Photos from the image-classification dataset "pastry-ml" in the GitHub repository mhamedouadghiri/pastry-ml. Its 16 classes are: mille-feuille train, mille-feuille validation, aletria, chebakia, kaab ghzal, kuih lapis, kuih lapis train, kuih lapis validation, mille-feuille, paris-brest train, paris-brest validation, paris-brest, pasteis de nata, seri muka, seri muka train, seri muka validation.

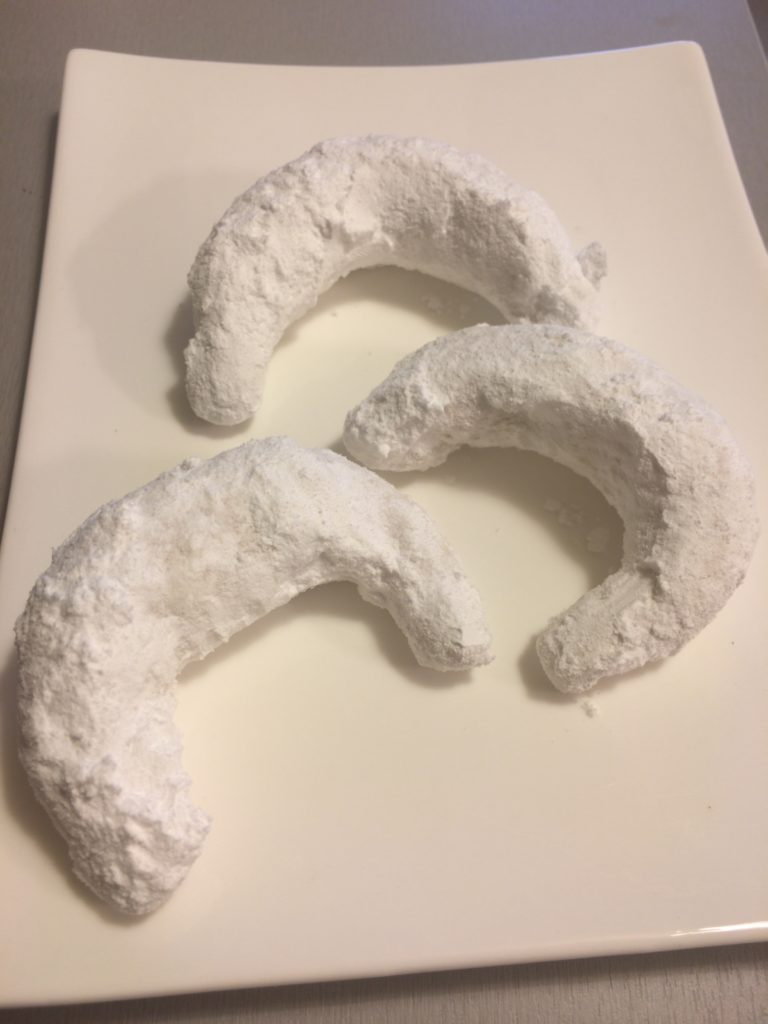
Label: kaab ghzal

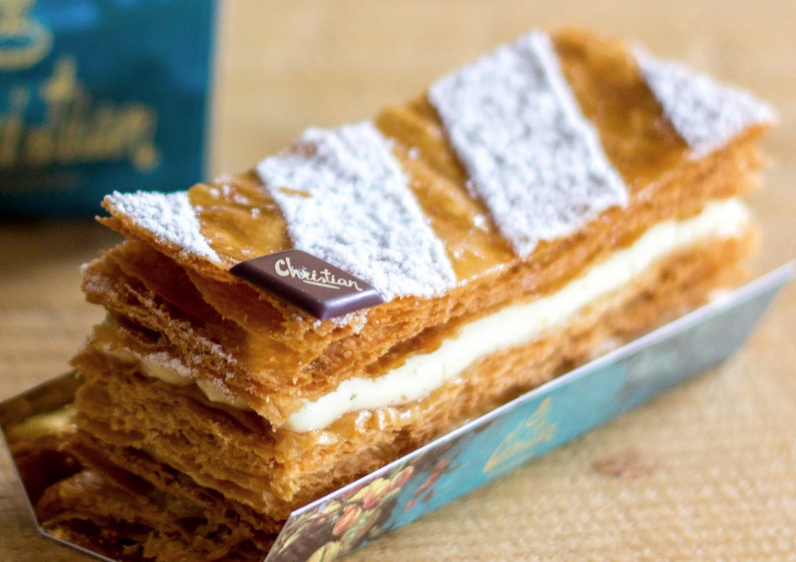
Label: mille-feuille train

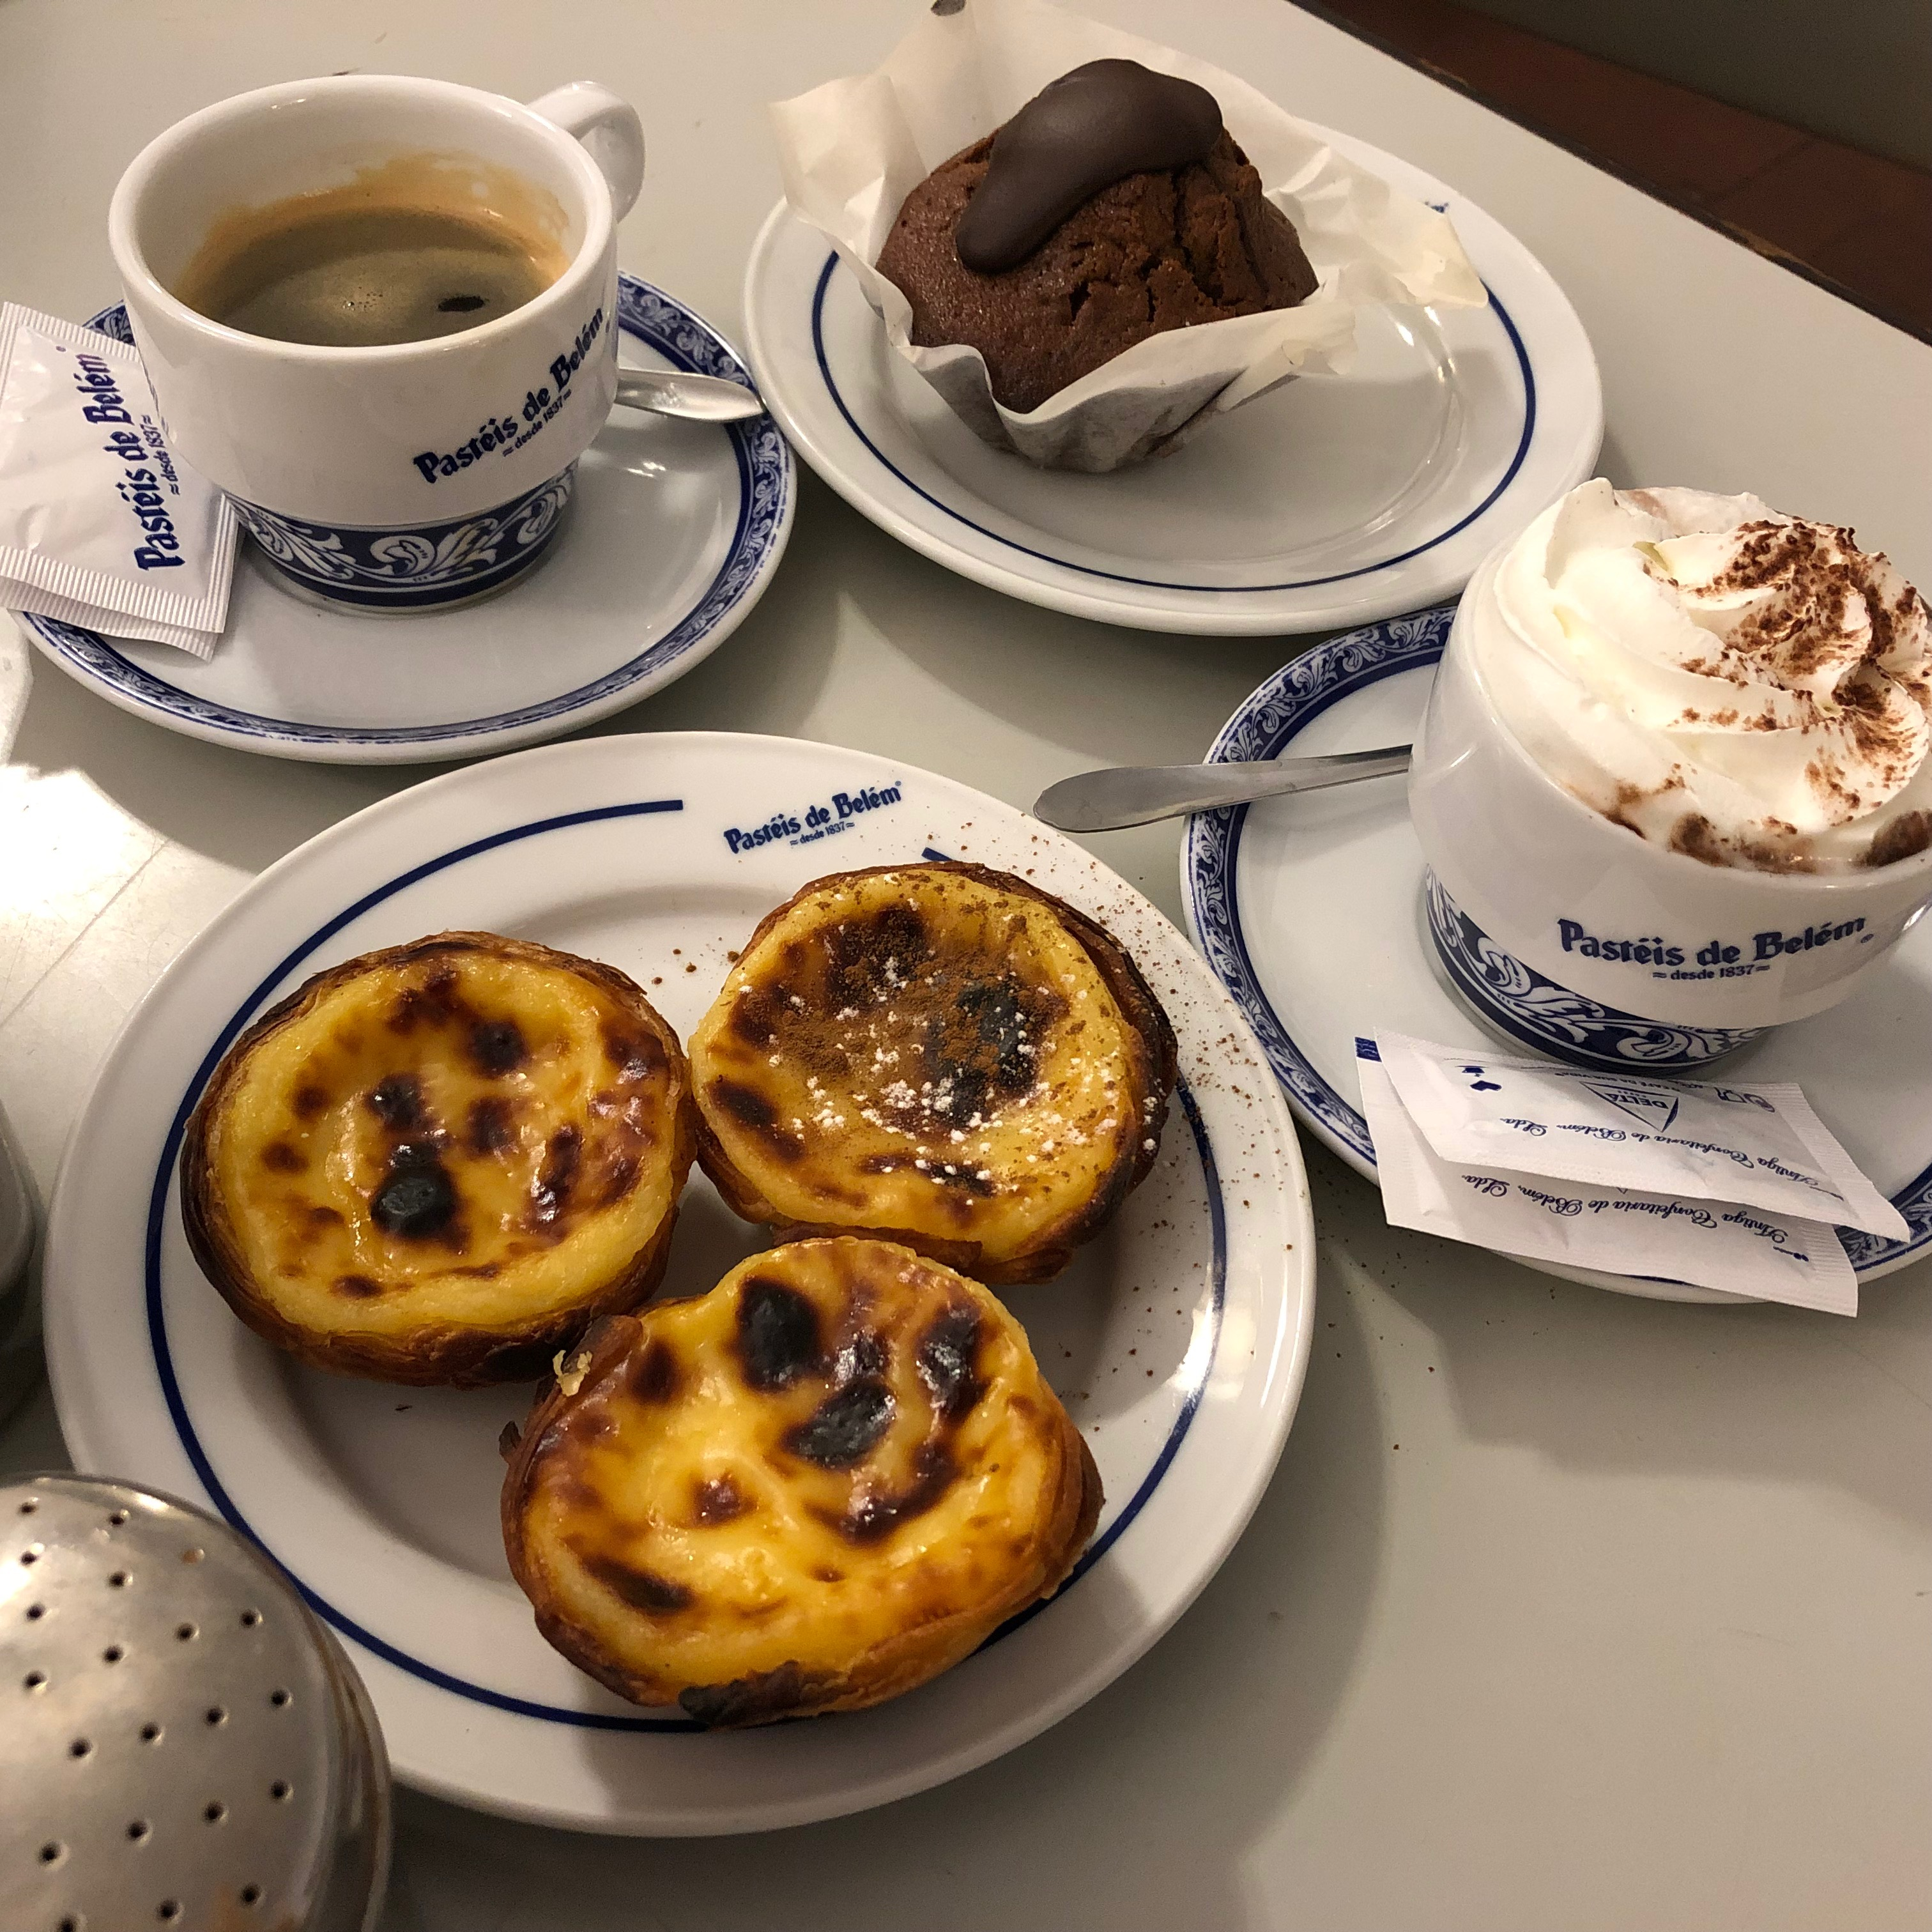
Label: pasteis de nata

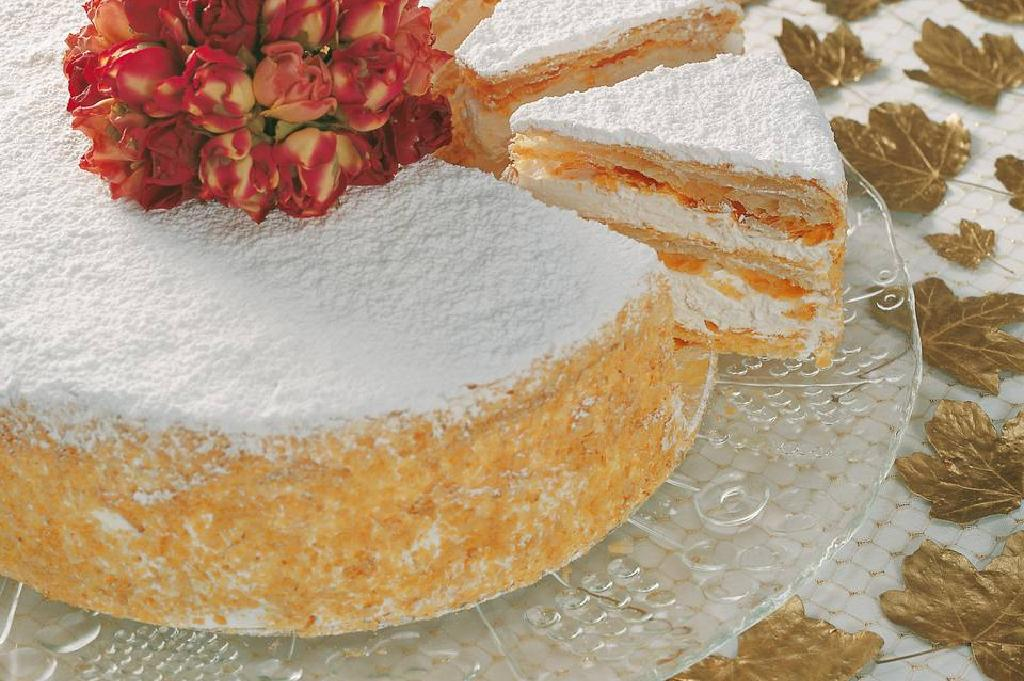
Label: mille-feuille

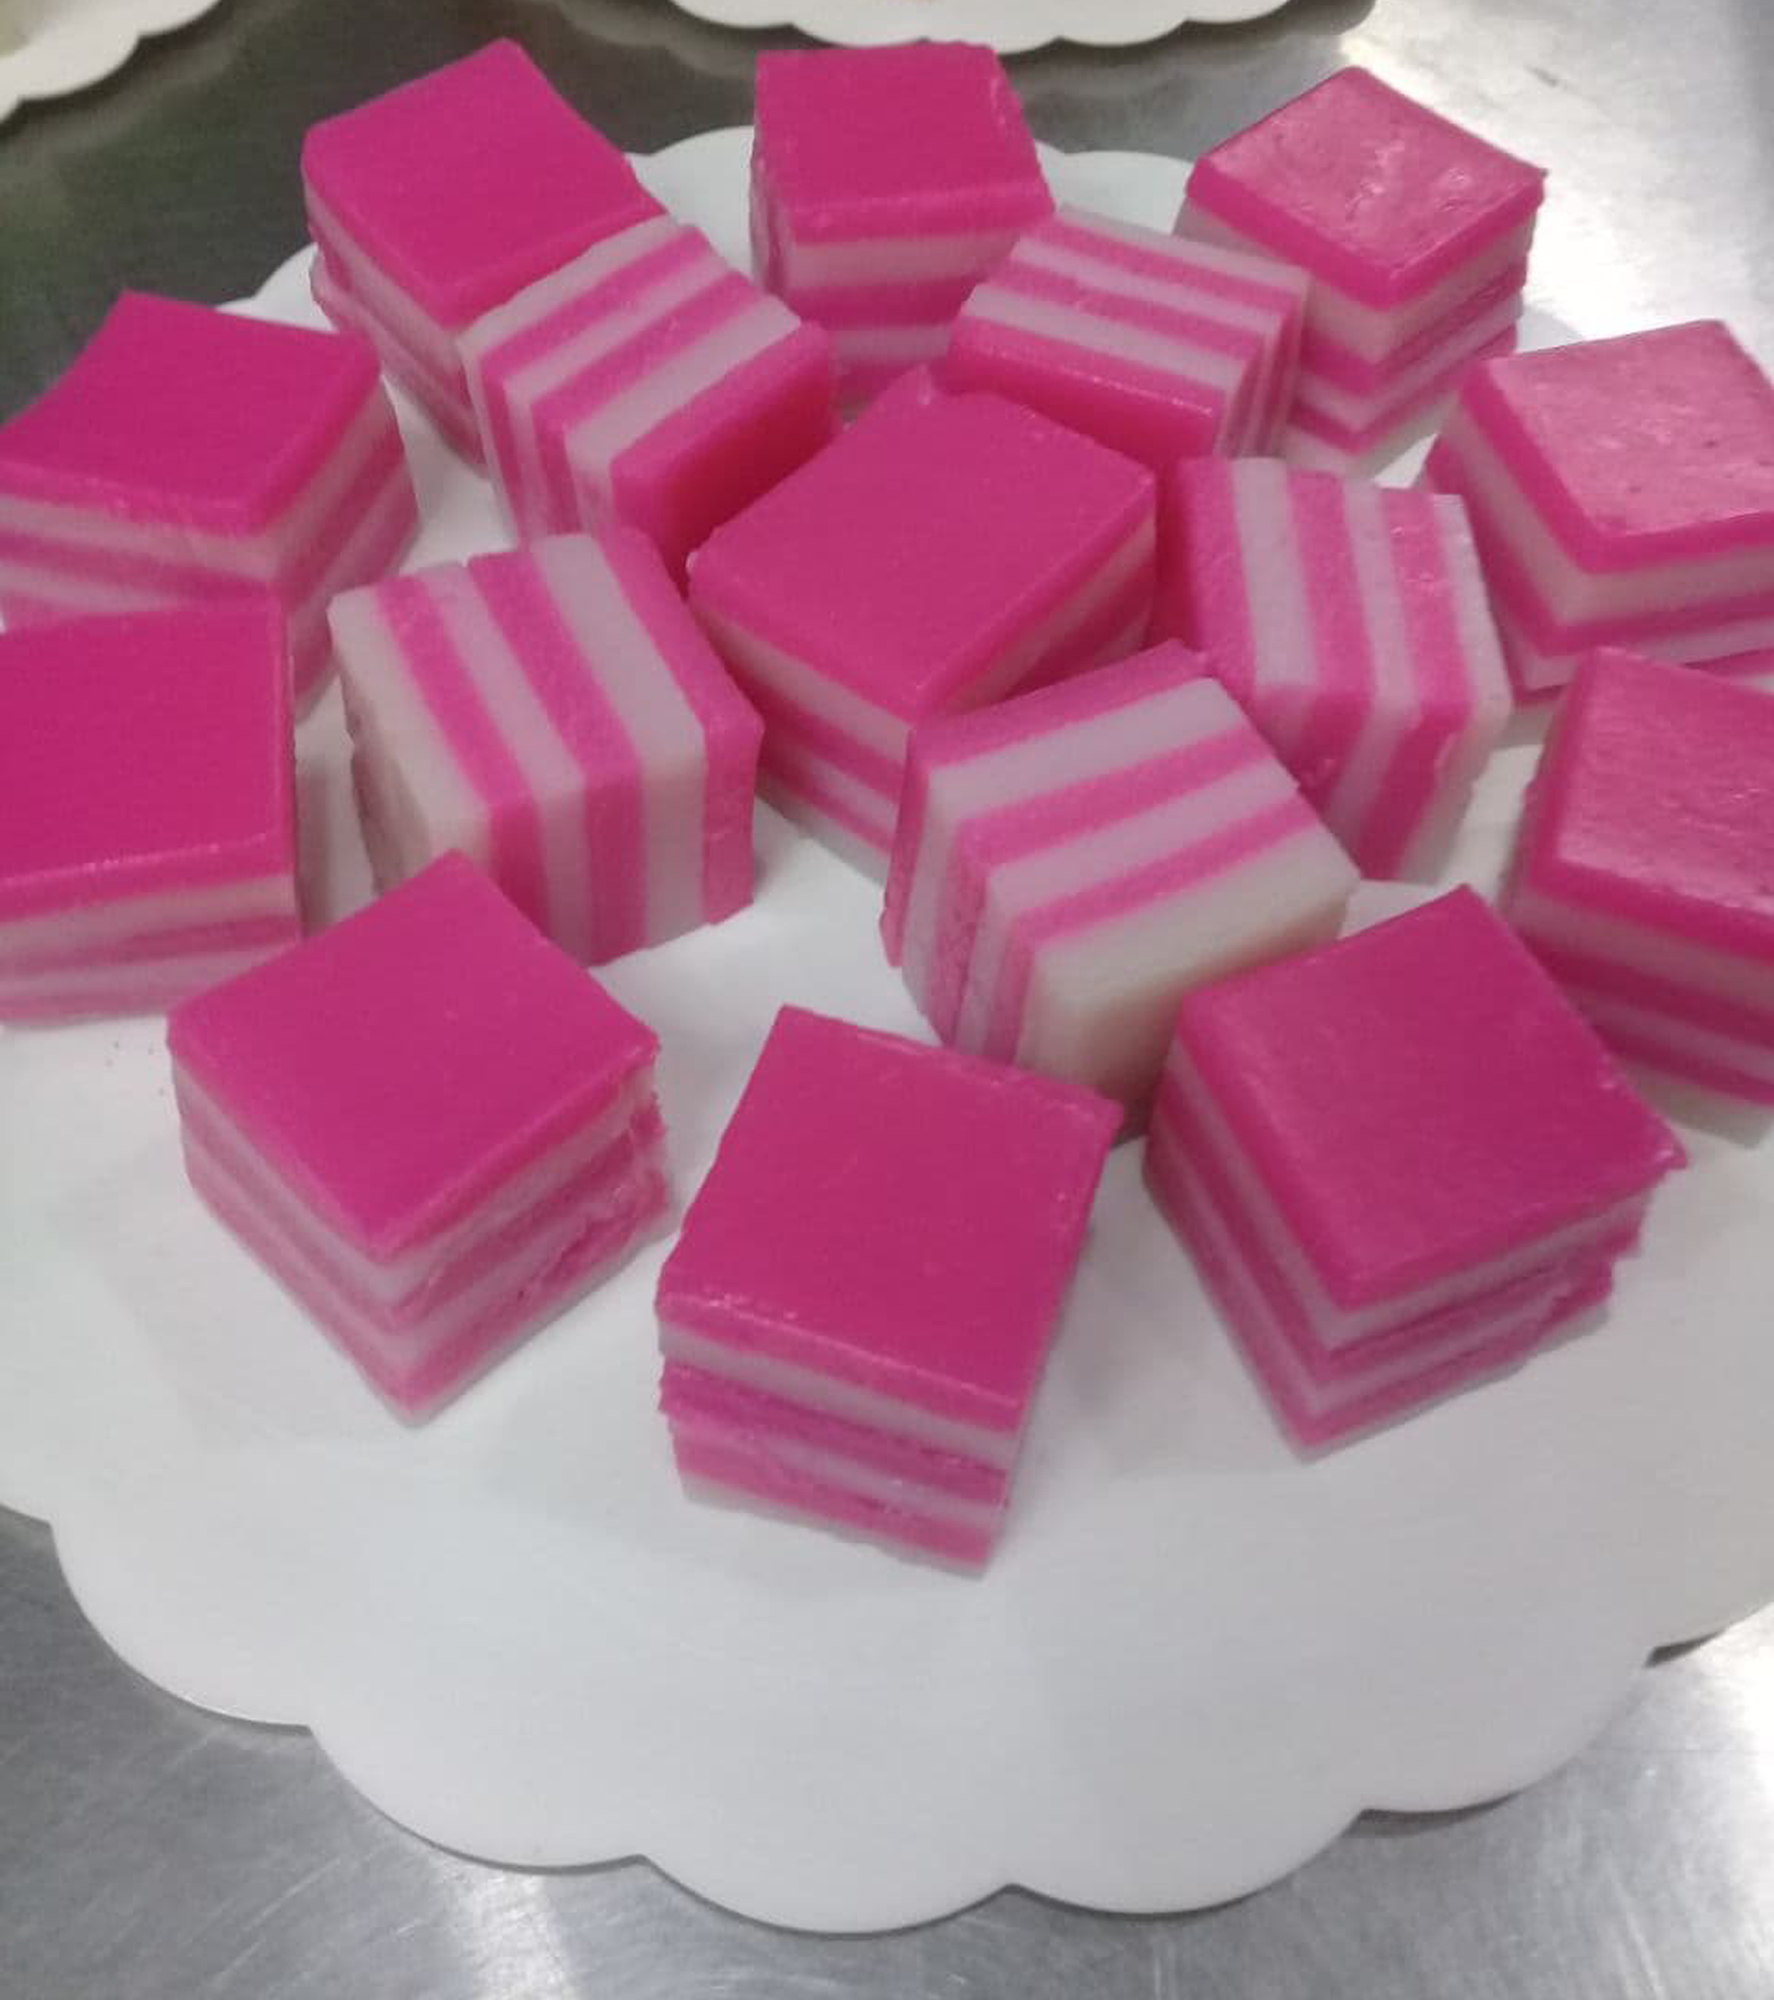
Label: kuih lapis validation

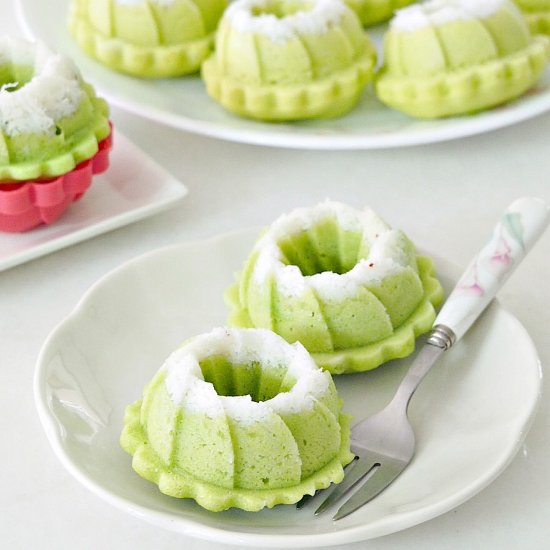
Label: seri muka validation
